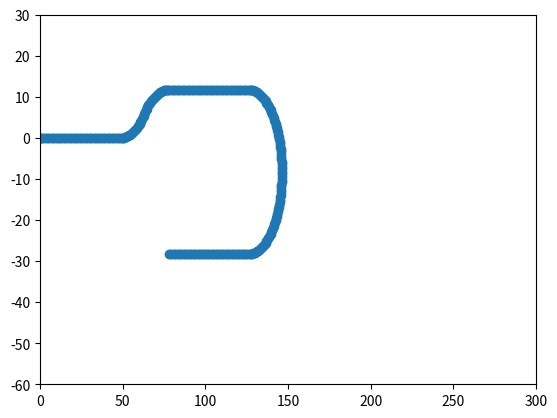

Write the Python code that produced this figure.
import math

import matplotlib.pyplot as plt
import numpy as np


def environment_load():
    rows = 11
    cols = 300
    str_cols = 50
    first_cols = 75
    second_cols = 100
    straight_cols2 = 150
    third_cols = 250

    ogm = np.zeros((4, rows, cols))

    dx = 1.0
    dy = 1.0

    c_row = 6
    x = 0
    y = 0

    for i in range(0, str_cols):
        ogm[0, c_row - 1, i] = x
        ogm[1, c_row - 1, i] = y
        ogm[2, c_row - 1, i] = 0
        ogm[3, c_row - 1, i] = 0
        x = x + dx

    r0 = 20
    dth = 0.25 * math.pi / (first_cols - str_cols)
    x = ogm[0, c_row - 1, str_cols - 1]
    y = ogm[1, c_row - 1, str_cols - 1]
    th = dth

    for i in range(str_cols, first_cols):
        ogm[0, c_row - 1, i] = x + r0 * math.sin(th)
        ogm[1, c_row - 1, i] = y + r0 * (1 - math.cos(th))
        ogm[2, c_row - 1, i] = th
        ogm[3, c_row - 1, i] = th
        th = th + dth

    for i in range(str_cols, first_cols):
        print(x + r0 * math.sin(th))
        th = th + dth

    dth = 0.25 * math.pi / (second_cols - first_cols)
    th = 0.25 * math.pi + dth
    x = ogm[0, c_row - 1, first_cols - 1]
    y = ogm[1, c_row - 1, first_cols - 1]

    for i in range(first_cols, second_cols):
        ogm[0, c_row - 1, i] = x + r0 * math.cos(0.25 * math.pi) - r0 * math.cos(th)
        ogm[1, c_row - 1, i] = y + r0 * math.sin(th) - r0 * math.sin(0.25 * math.pi)
        ogm[2, c_row - 1, i] = 1.5 * math.pi - th
        ogm[3, c_row - 1, i] = 0.5 * math.pi - th
        th = th + dth

    x = ogm[0, c_row - 1, second_cols - 1]
    y = ogm[1, c_row - 1, second_cols - 1]
    for i in range(second_cols + 1, straight_cols2):
        ogm[0, c_row - 1, i] = x + dx
        ogm[1, c_row - 1, i] = y
        ogm[2, c_row - 1, i] = math.pi
        ogm[3, c_row - 1, i] = 0
        x = x + dx

    dth = math.pi / (third_cols - straight_cols2)
    th = math.pi / 2 + dth
    x = ogm[0, c_row - 1, straight_cols2 - 1]
    y = ogm[1, c_row - 1, straight_cols2 - 1]
    for i in range(straight_cols2 + 1, third_cols):
        ogm[0, c_row - 1, i] = x - r0 * math.cos(th)
        ogm[1, c_row - 1, i] = y - r0 * (1 - math.sin(th))
        ogm[2, c_row - 1, i] = th
        ogm[3, c_row - 1, i] = 0.5 * math.pi - th
        th = th + dth

    x = ogm[0, c_row - 1, third_cols - 1]
    y = ogm[1, c_row - 1, third_cols - 1]
    for i in range(third_cols + 1, cols):
        ogm[0, c_row - 1, i] = x - dx
        ogm[1, c_row - 1, i] = y
        ogm[2, c_row - 1, i] = 0
        ogm[3, c_row - 1, i] = math.pi
        x = x - dx

    for j in range(1, cols):
        x = ogm[0, c_row - 1, j]
        y = ogm[1, c_row - 1, j]
        th = ogm[2, c_row - 1, j]
        th_real = ogm[3, c_row - 1, j]

        for i in range(c_row - 1, 0):
            ogm[0, i, j] = x
            ogm[1, i, j] = y
            ogm[2, i, j] = th
            ogm[3, i, j] = th_real

        x = ogm[0, c_row - 1, j]
        y = ogm[1, c_row - 1, j]
        th = ogm[2, c_row - 1, j]
        th_real = ogm[3, c_row - 1, j]

        for i in range(c_row - 1, rows):
            ogm[0, i, j] = x
            ogm[1, i, j] = y
            ogm[2, i, j] = th
            ogm[3, i, j] = th_real
            x = x + dx * math.sin(th_real)
            y = y - dy * math.cos(th_real)

    plt.plot(ogm[0, c_row - 1, :], ogm[1, c_row - 1, :], 'o')
    plt.axis([0, cols, -60, 30])
    plt.show()
    return ogm


if __name__ == "__main__":
    environment_load()
